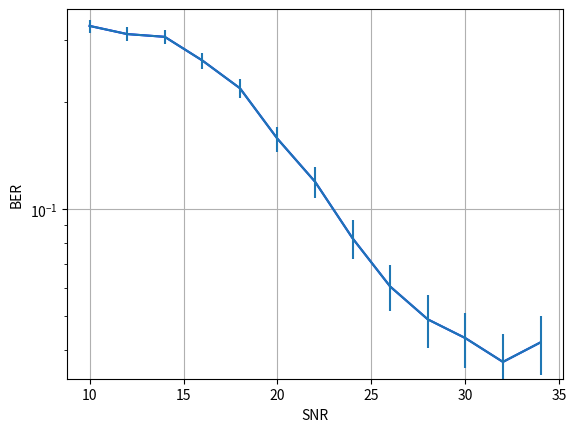

The matplotlib source for this figure:
# libraries
import numpy as np
import matplotlib.pyplot as plt
  
SNR = [10,12,14,16,18,20,22,24,26,28,30,32,34] 
BER_mean_B =[0.328035250000000,	0.311109166666667,	0.305607333333333,	0.262097416666667,	
			0.218941250000000,	0.157655750000000,	0.119298500000000,	0.0826091666666667,	
			0.0604234166666666,	0.0488370000000000,	0.0432397500000000,	0.0370470833333333,	0.0420580000000000]
BER_CI_B = [0.0138122657792985,	0.0136916741951452,	0.0137160289937223,	0.0137599823758036,	
			0.0138195506847443,	0.0128659080604361,	0.0119183569414269,	0.0102628326582691,	
			0.00892680885459811,0.00820809625631387,	0.00773043103947451,	0.00723613491898121,	0.00797574543362432] 

plt.semilogy(SNR, BER_mean_B, color = 'blue', label='poacee')
plt.grid(True)
plt.ylabel('BER')
plt.xlabel('SNR')
plt.errorbar(SNR, BER_mean_B, yerr=BER_CI_B)
'''  
# general layout
plt.xticks([r + barWidth for r in range(len(bars1))], ['cond_A', 'cond_B', 'cond_C'])
plt.legend()
 '''
# Show graphic
plt.show()